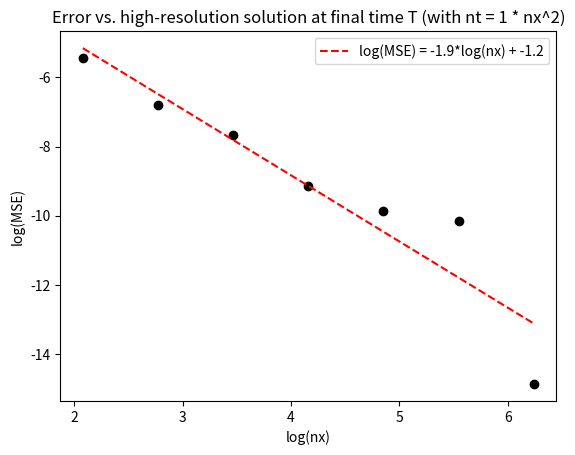

Source code (Python):
from itertools import product
from typing import Callable
import numpy as np
from scipy.interpolate import griddata
import matplotlib.pyplot as plt


class Params(object):
    """Numerical scheme parameters.

    Attributes:
        T: (float) Length of time interval
        L: (float) Length of space interval
        nt: (int) Number of time steps, including initial condition
        nx: (int) Number of points in space, start and end count together as one point
        dt: (float) Time resolution
        dx: (float) Spatial resolution
        x_start: (float) Left end of space interval, default is 0
        x_end: (float) Right end of space interval
        t_start: (float) Initial time, default is 0
        t_end: (float) Final time
        nu: (float) Viscosity coefficient
        d: (float) Dimensionless viscosity coefficient
        dtdx: (float) dt / dx
    """
    def __init__(self, T, L, nt, nx, nu, x_start=0, t_start=0):
        """Initialize scheme parameters.

        Args:
            T: (float) Length of time interval
            L: (float) Length of space interval
            nt: (int) Number of time steps, not including initial condition
            nx: (int) Number of points in space, start and end count together as one point
            nu: (float) Viscosity coefficient
            x_start: (float) Left end of space interval, default is 0
            t_start: (float) Initial time, default is 0
        """
        self.T = float(T)
        self.L = float(L)
        self.nt = nt
        self.nx = nx
        self.dt = self.T / nt
        self.dx = self.L / nx
        self.nu = float(nu)
        self.d = self.nu * self.dt / (self.dx ** 2)
        self.dtdx = self.dt / self.dx
        self.x_start = x_start
        self.t_start = t_start
        self.x_end = self.x_start + self.L
        self.t_end = self.t_start + self.T


def init(params: Params,
         initial_condition: Callable[[np.ndarray[float]], np.ndarray[float]],
         record_all=False):
    """Create space and time coordinates and initial state.

    If record_all is set to True, also create a table to store all states.

    Args:
        params: (Params) Numerical scheme parameters
        initial_condition: (Callable) Function that takes in array of points in space and returns initial state
        record_all: (bool) Flag indicating the need to save all states over time
    """
    x = np.linspace(params.x_start, params.x_end, params.nx + 1, endpoint=True)
    t = np.linspace(params.t_start, params.t_end, params.nt + 1, endpoint=True)
    u = initial_condition(x)
    u[-1] = u[0]

    if record_all:
        all_u = np.zeros((params.nt + 1, params.nx + 1), dtype=float)
        all_u[0, :] = u[:]
        return x, t, u, all_u
    else:
        return x, t, u


def gaussian(mu: float, sigma: float) -> Callable:
    """Return a function that applies a gaussian with mean mu and variance sigma^2."""
    def ret(x: np.ndarray[float]) -> np.ndarray[float]:
        return 1. / np.sqrt(2 * np.pi * sigma) * np.exp(- ((x - mu) / sigma)**2 / 2)
    return ret


def near_constant(u_0: float, epsilon: float, perturbation: Callable):
    """Return a function that applies mean velocity plus a perturbation scaled by epsilon."""
    def ret(x: np.ndarray[float]) -> np.ndarray[float]:
        return u_0 * (1 + epsilon * perturbation(x))
    return ret


# def initiate(x,params,n=1):
#     """
#     Parameters
#     ----------
#     x : (ndarray) Spatial grid points.
#     params : (dict) Dictionary of simulation parameters containing "L", the domain length.
#     n : (int, optional) Identifier for the type of initial condition to allow new initial conditions.
#
#     Returns
#     -------
#     velocity : (ndarray) Initial velocity u(x, t=0).
#     """
#     if n==1:
#         L=params["L"]
#         x_centered = x - (L/2)
#         velocity = np.exp(-x_centered**2/2)
#
#     return(velocity)


def FTCS(u_0: np.ndarray[float], scheme_params: Params, u_all=None):
    """Solve the 1D Burgers’ equation numerically using the FTCS scheme.

    Parameters
    ----------
    u0 : (ndarray) Initial condition (velocity at t=0).
    scheme_params : (Params) Parameters for the numerical scheme
    u_all : (ndarray, optional) Either None or an array with shape (nt+1, nx+1).
                                If not None, the full time evolution is stored in it (default None).

    Returns
    -------
    u : (ndarray) Final velocity field.
    """
    u = np.zeros(u_0.shape[0] - 1, dtype=float)
    u[:] = u_0[:-1]
    c = scheme_params.dtdx
    d = scheme_params.d
    store_u = (u_all is not None)

    if store_u:
        u_all[0] = u_0

    for n in range(scheme_params.nt):
        shifted_right = np.roll(u, -1)
        shifted_left = np.roll(u, 1)
        u -= (c * 0.5 * u * (shifted_right - shifted_left) - d * (shifted_right - 2 * u + shifted_left))

        if store_u:
            u_all[n + 1] = np.pad(u, [(0, 1)], mode='wrap')
        
    return u


def plot_solution(t: np.ndarray[float], x: np.ndarray[float], u: np.ndarray[float], params: Params):
    """
    Animate and plot the evolution of the solution over time.

    Parameters
    ----------
    t : (ndarray) Time labels.
    x : (ndarray) Space labels.
    u : (ndarray) Velocity field at all time steps.
    params : (Params) Numerical scheme parameters.
    """
    plt.plot(x, u[0], 'k', label='Initial Condition')
    plt.legend(loc='best')
    plt.ylabel('velocity')
    plt.axhline(0, linestyle=':', color='black')
    plt.ylim([-0.2,1.2])
    plt.pause(0.5)

    for t_n, u_n in zip(t, u):
        plt.cla()
        plt.plot(x, u_n, 'b', label=f'Time {t_n:.2f}')
        plt.legend(loc='best')
        plt.ylabel('velocity')
        plt.xlabel('x')
        plt.ylim([-0.2, 1.2])
        plt.pause(0.05)
    
    plt.show()
    

def plot_scaled_mass(u0,u_all, dt, dx, nt, nx, T, L, nu):
    """
    Plot the normalized mass variation of the system over time.
    Computes mass as:
        M(t) = (M0 - Σ u(x, t) * dx) / M0

    Parameters
    ----------
    u0 : (ndarray) Initial velocity field.
    u_all : (ndarray) Velocity field at all time steps (from FTCS with store_u=True).
    dt, dx, nt, nx, T, L, nu : (float or int) Parameters.
    """
    mass = np.zeros(nt+1)
    time = np.linspace(0.0,T,nt+1)
    mass0 = dx*sum(u0)

    for n, u in enumerate(u_all):
        mass[n] = (mass0 - dx*sum(u))/mass0

    plt.cla()
    plt.plot(time,mass,'k',marker='o', markersize=1, label="mass evolution")
    plt.legend(loc='best')
    plt.ylabel('mass')
    plt.xlabel('t')
    plt.ylim([-0.01, 0.01])
    plt.show()


def total_variation_periodic(u: np.ndarray[float]) -> float:
    return np.sum(np.abs(u - np.roll(u, 1)))


def plot_spatial_variation(dt, dx, nt, nx, T, L, nu):
    """
    Compare and displays spatial variability evolution for different spatial resolutions and viscosity values.
    Variability is computed as V(t) = (V0 - Σ |u(x, t)- u(x-1,t)|) / V0, with V0 = Σ |u0(x, t)- u0(x-1,t)|

    Parameters
    ----------
    dt, dx, nt, nx, T, L, nu : (float or int) Parameters.

    """
    dx_values = [dt/2, dt, 1.5*dt, 2*dt, 10*dt]
    nx_values = [40*nx, 20*nx, 15*nx, 10*nx, 5*nx]
    nu_values = [nu, nu*2, nu*10]
    time = np.linspace(0.0,T,nt+1)

    for viscosity in nu_values:
        for  i in range(len(dx_values)):
            x,p = make_params(dt, dx_values[i], nt, nx_values[i], viscosity)
            u0 = initiate(x,p,1)
            u_all = FTCS (x, u0, **p, store_u=True)

            #spatial variability of initial condition
            shifted_left = np.roll(u0, 1)
            diff = abs(u0 - shifted_left)
            variability0 = sum(diff)
            variability_all = []

            for u in u_all:
                variability = total_variation_periodic(u)
                #variability_all.append(variability)
                variability_all.append((variability - variability0)/variability0)

            plt.plot(time,variability_all,marker='o', markersize=1, label=f'dx= {dx_values[i]:.2f}, nu = {viscosity:.2f}')
            plt.legend(loc='best')
            plt.title(f'Spatial absolute variation over time, for dt = {dt:.2f} ')
            plt.ylabel('Spatial cumulated differences')
            plt.xlabel('t')
            plt.xlim([0,L])
            plt.ylim([-4, 10])
            plt.pause(0.5)
    plt.show()


def plot_conditions_stability(dt, dx, nt, nx, T, L, nu):
    """
    Explore FTCS stability conditions by varying dt and nu for fixed dx values.
    Marks parameter pairs (dt, nu) that cause divergence: to the left of the curve, the numerical scheme is stable.

    Parameters
    ----------
    dt, dx, nt, nx, T, L, nu : float or int
        Base simulation parameters.
    """
    dt_values = np.linspace(0.01, 1.5, 100)
    nu_values = np.linspace(0.01, 1.5, 100)
    dx_values = [0.1, 0.3, 0.6, 0.9]
    colours = ['lightblue', 'blue', 'darkblue', 'k']

    threshold = 1.0  # divergence criterion

    for n, resolution in enumerate(dx_values):
        mark = True
        for viscosity in nu_values:
            for step in dt_values:
                x, params = make_params(step, resolution, nt, nx, viscosity)
                u0 = initiate(x, params, 1)
                u_all = FTCS(x, u0, **params, store_u=True)

                # compute initial variability
                shifted_left = np.roll(u0, 1)
                diff = abs(u0 - shifted_left)
                variability0 = np.sum(diff)

                # check variability growth over time
                diverged = False
                for u in u_all:
                    shifted_left = np.roll(u, 1)
                    diff = abs(u - shifted_left)
                    variability = (np.sum(diff) - variability0) / variability0

                    if variability > threshold or np.any(np.isnan(u)):
                        diverged = True
                        break

                # plot instability boundary point
                if diverged:
                    plt.plot(step, viscosity, color=colours[n],
                             marker='o', markersize=2,
                             label=f'dx = {resolution:.2f}' if mark else "" )
                    mark=False
                    break  # move to next viscosity

    plt.xlabel('dt (time step)')
    plt.ylabel('ν (viscosity)')
    plt.title('FTCS Stability Map — Divergent Regions')
    plt.xlim([0, 1.1])
    plt.ylim([0, 1.1])
    plt.legend(title='Spatial step dx')
    plt.grid(True, linestyle=':')
    plt.show()


def plot_stability_heatmap(dt, dx, nt, nx, T, L, nu):
    """
    Create heatmaps showing FTCS stability (stable/unstable) regions
    for different spatial resolutions (dx values).

    Parameters
    ----------
    dt, dx, nt, nx, T, L, nu : float or int
        Base simulation parameters.
    """
    # Parameter grids
    dt_values = np.linspace(0.05, 1.0, 40)
    nu_values = np.linspace(0.05, 1.0, 40)
    dx_values = [0.1, 0.4, 0.8]

    threshold = 1.0  # variability threshold for divergence

    # Prepare figure
    fig, axes = plt.subplots(1, len(dx_values), figsize=(16, 5), sharey=True)

    for idx, resolution in enumerate(dx_values):
        stability_map = np.zeros((len(nu_values), len(dt_values)))  # 0 = stable, 1 = diverged

        for i, viscosity in enumerate(nu_values):
            for j, step in enumerate(dt_values):
                try:
                    x, params = make_params(step, resolution, nt, nx, viscosity)
                    u0 = initiate(x, params, 1)
                    u_all = FTCS(x, u0, **params, store_u=True)

                    shifted_left = np.roll(u0, 1)
                    diff = abs(u0 - shifted_left)
                    variability0 = np.sum(diff)

                    diverged = False
                    for u in u_all:
                        shifted_left = np.roll(u, 1)
                        diff = abs(u - shifted_left)
                        variability = (np.sum(diff) - variability0) / variability0
                        if variability > threshold or np.any(np.isnan(u)):
                            diverged = True
                            break

                    stability_map[i, j] = 1 if diverged else 0

                except Exception:
                    stability_map[i, j] = np.nan  # handle any numerical crash safely

        # Plot the heatmap for this dx
        ax = axes[idx]
        im = ax.imshow(stability_map, origin='lower', cmap='RdYlBu_r',
                       extent=[dt_values.min(), dt_values.max(),
                               nu_values.min(), nu_values.max()],
                       aspect='auto')
        ax.set_title(f'dx = {resolution:.2f}')
        ax.set_xlabel('dt (time step)')
        if idx == 0:
            ax.set_ylabel('ν (viscosity)')

        # Add colorbar for first plot
        cbar = fig.colorbar(im, ax=ax)
        cbar.set_label('1 = Diverged, 0 = Stable')

    plt.suptitle('FTCS Stability Heatmaps for Different Spatial Steps', fontsize=14, fontweight='bold')
    plt.tight_layout()
    plt.show()


def plot_linearized_stability(c, d, v_max):
    """Plot a 2D colormap of the final total variation for a near-linear Burger's equation.

    Adapted from ChatGPT.

    Args:
        c: (ndarray) Values of the Courant number (dimensionless mean velocity)
        d: (ndarray) Values of the dimensionless viscosity coefficient
        v_max: Values of the total variation of the velocity at final time
    """
    c, d, v_max = np.array(c), np.array(d), np.array(v_max)

    # grid definition
    ci = np.linspace(c.min(), c.max(), 300)
    di = np.linspace(d.min(), d.max(), 300)
    Ci, Di = np.meshgrid(ci, di)

    # interpolate to grid
    Vi = griddata((c, d), v_max, (Ci, Di), method='linear')

    # plot
    plt.figure()
    plt.pcolormesh(Ci, Di, Vi, shading='auto', cmap='viridis')
    plt.plot(ci, ci**2 / 2, color='red', linewidth=2)
    plt.plot(ci, 0.5 * np.ones_like(ci), color='red', linewidth=2)
    plt.colorbar(label='Relative Total Variation at t=1 (log scale)')  #  negative values shown as 0
    plt.xlim(ci.min(), ci.max())
    plt.ylim(di.min(), di.max())
    plt.xlabel('Courant number (u_mean * dt / dx)')
    plt.ylabel('Dimensionless viscosity coefficient (nu * dt / dx^2)')
    plt.show()


def run_single_variation_experiment(T, L, nt, u_mean, initial_condition, c, d):
    nx = int(np.ceil(c * L * nt / (L * u_mean)))
    nu = d * L**2 * nt / (T * nx**2)
    params = Params(T, L, nt, nx, nu)

    c_actual = u_mean * params.dtdx
    d_actual = params.d

    x, t, u_0 = init(params, initial_condition, record_all=False)
    v_0 = total_variation_periodic(u_0)

    u = FTCS(u_0, params)
    v = total_variation_periodic(u)
    v_relative = (v - v_0) / v_0

    return c_actual, d_actual, v_relative


def linearized_stability_experiment(T, L, nt, u_mean, initial_condition):
    c = np.linspace(0.1, 1.5, 40)
    d = np.linspace(0.1, 0.7, 40)
    # v = np.zeros((c.shape[0], d.shape[0]), dtype=float)

    # c = u_mean * dt / dx = u_mean * T * nx / (L * nt)
    # d = nu * dt / dx^2 = nu * T * nx^2 / (L^2 * nt)
    # c / T * L * nt / u_mean = nx
    # d / T * L^2 * nt / nx^2 = nu

    cs = []
    ds = []
    log_vs = []

    for i, j in product(np.arange(c.shape[0]), np.arange(d.shape[0])):
        c_actual, d_actual, v_relative = run_single_variation_experiment(T, L, nt, u_mean, initial_condition, c[i], d[j])

        cs.append(c_actual)
        ds.append(d_actual)
        log_vs.append(np.log(max(v_relative, np.exp(-2))))

    plot_linearized_stability(cs, ds, log_vs)


def reverse_step(start, end):
    def ret(x):
        result = np.zeros_like(x)
        mask = np.logical_and(x > start, x < end)
        line = 1 - (x - start) / (end - start)
        result[mask] = line[mask]
        return result
    return ret


def real_solution_tk(params: Params, k: np.ndarray, u_0: np.ndarray, u_mean: float):
    return u_0 * np.exp(- (params.nu * k**2 + 1j * u_mean * k) * params.T)


def plot_spectral_solution(params: Params, initial_condition: Callable, u_mean: float):
    x, t, u_0 = init(params, initial_condition, record_all=False)
    k = 2 * np.pi * np.fft.fftfreq(params.nx, params.dx)
    u_0_hat = np.fft.fft(u_0[:-1])
    ylims = [u_0.min(), u_0.max()]
    # plt.figure()
    for i, time in enumerate(t[1:]):
        params_t = Params(time, params.L, i + 1, params.nx, params.nu)
        u = np.fft.ifft(real_solution_tk(params_t, k, u_0_hat, u_mean))
        plt.cla()
        plt.plot(x, np.pad(u, [(0, 1)], mode='wrap'), label=f"u({time:.3f}, x)")
        plt.ylim(ylims)
        plt.legend()
        plt.pause(0.1)


def run_single_accuracy_experiment(params: Params, u_mean: float, initial_condition: Callable, x_ref, u_ref):
    x, t, u_0 = init(params, initial_condition, record_all=False)

    # u_0_k = np.fft.fft(u_0[:-1])  # remove redundant endpoint
    # k = 2 * np.pi / params.L * np.fft.fftfreq(params.nx)
    # real_u_k = real_solution_tk(params, k, u_0_k, u_mean)
    # real_u = np.fft.ifft(real_u_k)

    u_ref_interp = np.interp(x[:-1], x_ref[:-1], u_ref)

    u = FTCS(u_0, params)
    # scheme_u_k = np.fft.fft(u)

    return np.sqrt(np.mean(np.abs(u - u_ref_interp) ** 2))
    # return np.sqrt(np.sum(np.abs(scheme_u_k - real_u_k) ** 2)) / params.nx


def plot_accuracy(nxs, alpha, errors):
    log_nx = np.log(nxs)
    log_errors = np.log(errors)

    plt.figure()
    plt.scatter(log_nx, log_errors, color='black')
    plt.xlabel('log(nx)')
    plt.ylabel('log(MSE)')
    plt.title(f"Error vs. high-resolution solution at final time T (with nt = {alpha} * nx^2)")

    p = np.polyfit(log_nx, log_errors, 1)
    plt.plot(log_nx, np.polyval(p, log_nx), '--', color='red',
             label=f"log(MSE) = {p[0]:.1f}*log(nx) + {p[1]:.1f}")
    plt.legend()
    plt.show()


def accuracy_experiment(T, L, nu, u_mean, initial_condition):
    nx_min_log = 3
    num_points = 7
    base = 2
    nxs = np.logspace(nx_min_log, nx_min_log + num_points - 1, num_points, base=base, dtype=int)
    alpha = int(np.ceil(T * nu / L**2))
    nts = alpha * nxs**2
    errors = np.zeros(num_points, dtype=float)

    x_ref, u_ref = reference_solution(T, L, nu, initial_condition)

    for i, (nx, nt) in enumerate(zip(nxs, nts)):
        params = Params(T, L, nt, nx, nu)
        errors[i] = run_single_accuracy_experiment(params, u_mean, initial_condition, x_ref, u_ref)

    plot_accuracy(nxs, alpha, errors)


def reference_solution(T, L, nu, initial_condition):
    alpha = int(np.ceil(T * nu / L**2))
    nx = 500
    nt = alpha * nx**2
    params = Params(T, L, nt, nx, nu)
    x, t, u_0 = init(params, initial_condition, record_all=False)

    return x, FTCS(u_0, params)


def main():
    # Stability experiment
    T = L = 1
    nt = 12
    # u_mean = 0.2
    # epsilon = 0.05
    # initial_condition = near_constant(u_mean, epsilon, gaussian(L/2, 1))
    # initial_condition = near_constant(u_mean, epsilon, reverse_step(1./3, 2./3))
    # linearized_stability_experiment(T, L,nt, u_mean, initial_condition)

    # Accuracy experiment
    T = L = 1
    u_mean = 0.5
    epsilon = 0.05
    nu = 0.005
    # initial_condition = near_constant(u_mean, epsilon, gaussian(L/2, 1))
    initial_condition = near_constant(u_mean, epsilon, reverse_step(1./3, 2./3))
    accuracy_experiment(T, L, nu, u_mean, initial_condition)
    # plot_spectral_solution(Params(T, L, 40, 200, nu), initial_condition, u_mean)

    # x, t, u_0, u = init(params, initial_condition, True)
    #
    # u_final = FTCS(u_0, params, u)

    #plot_scaled_mass(u0,u_all,**p)
    # plot_solution(t, x, u, params)
    #plot_spatial_variation(**p)
    # plot_conditions_stability(**p)
    #plot_stability_heatmap(**p)


if __name__ == "__main__":
    main()

